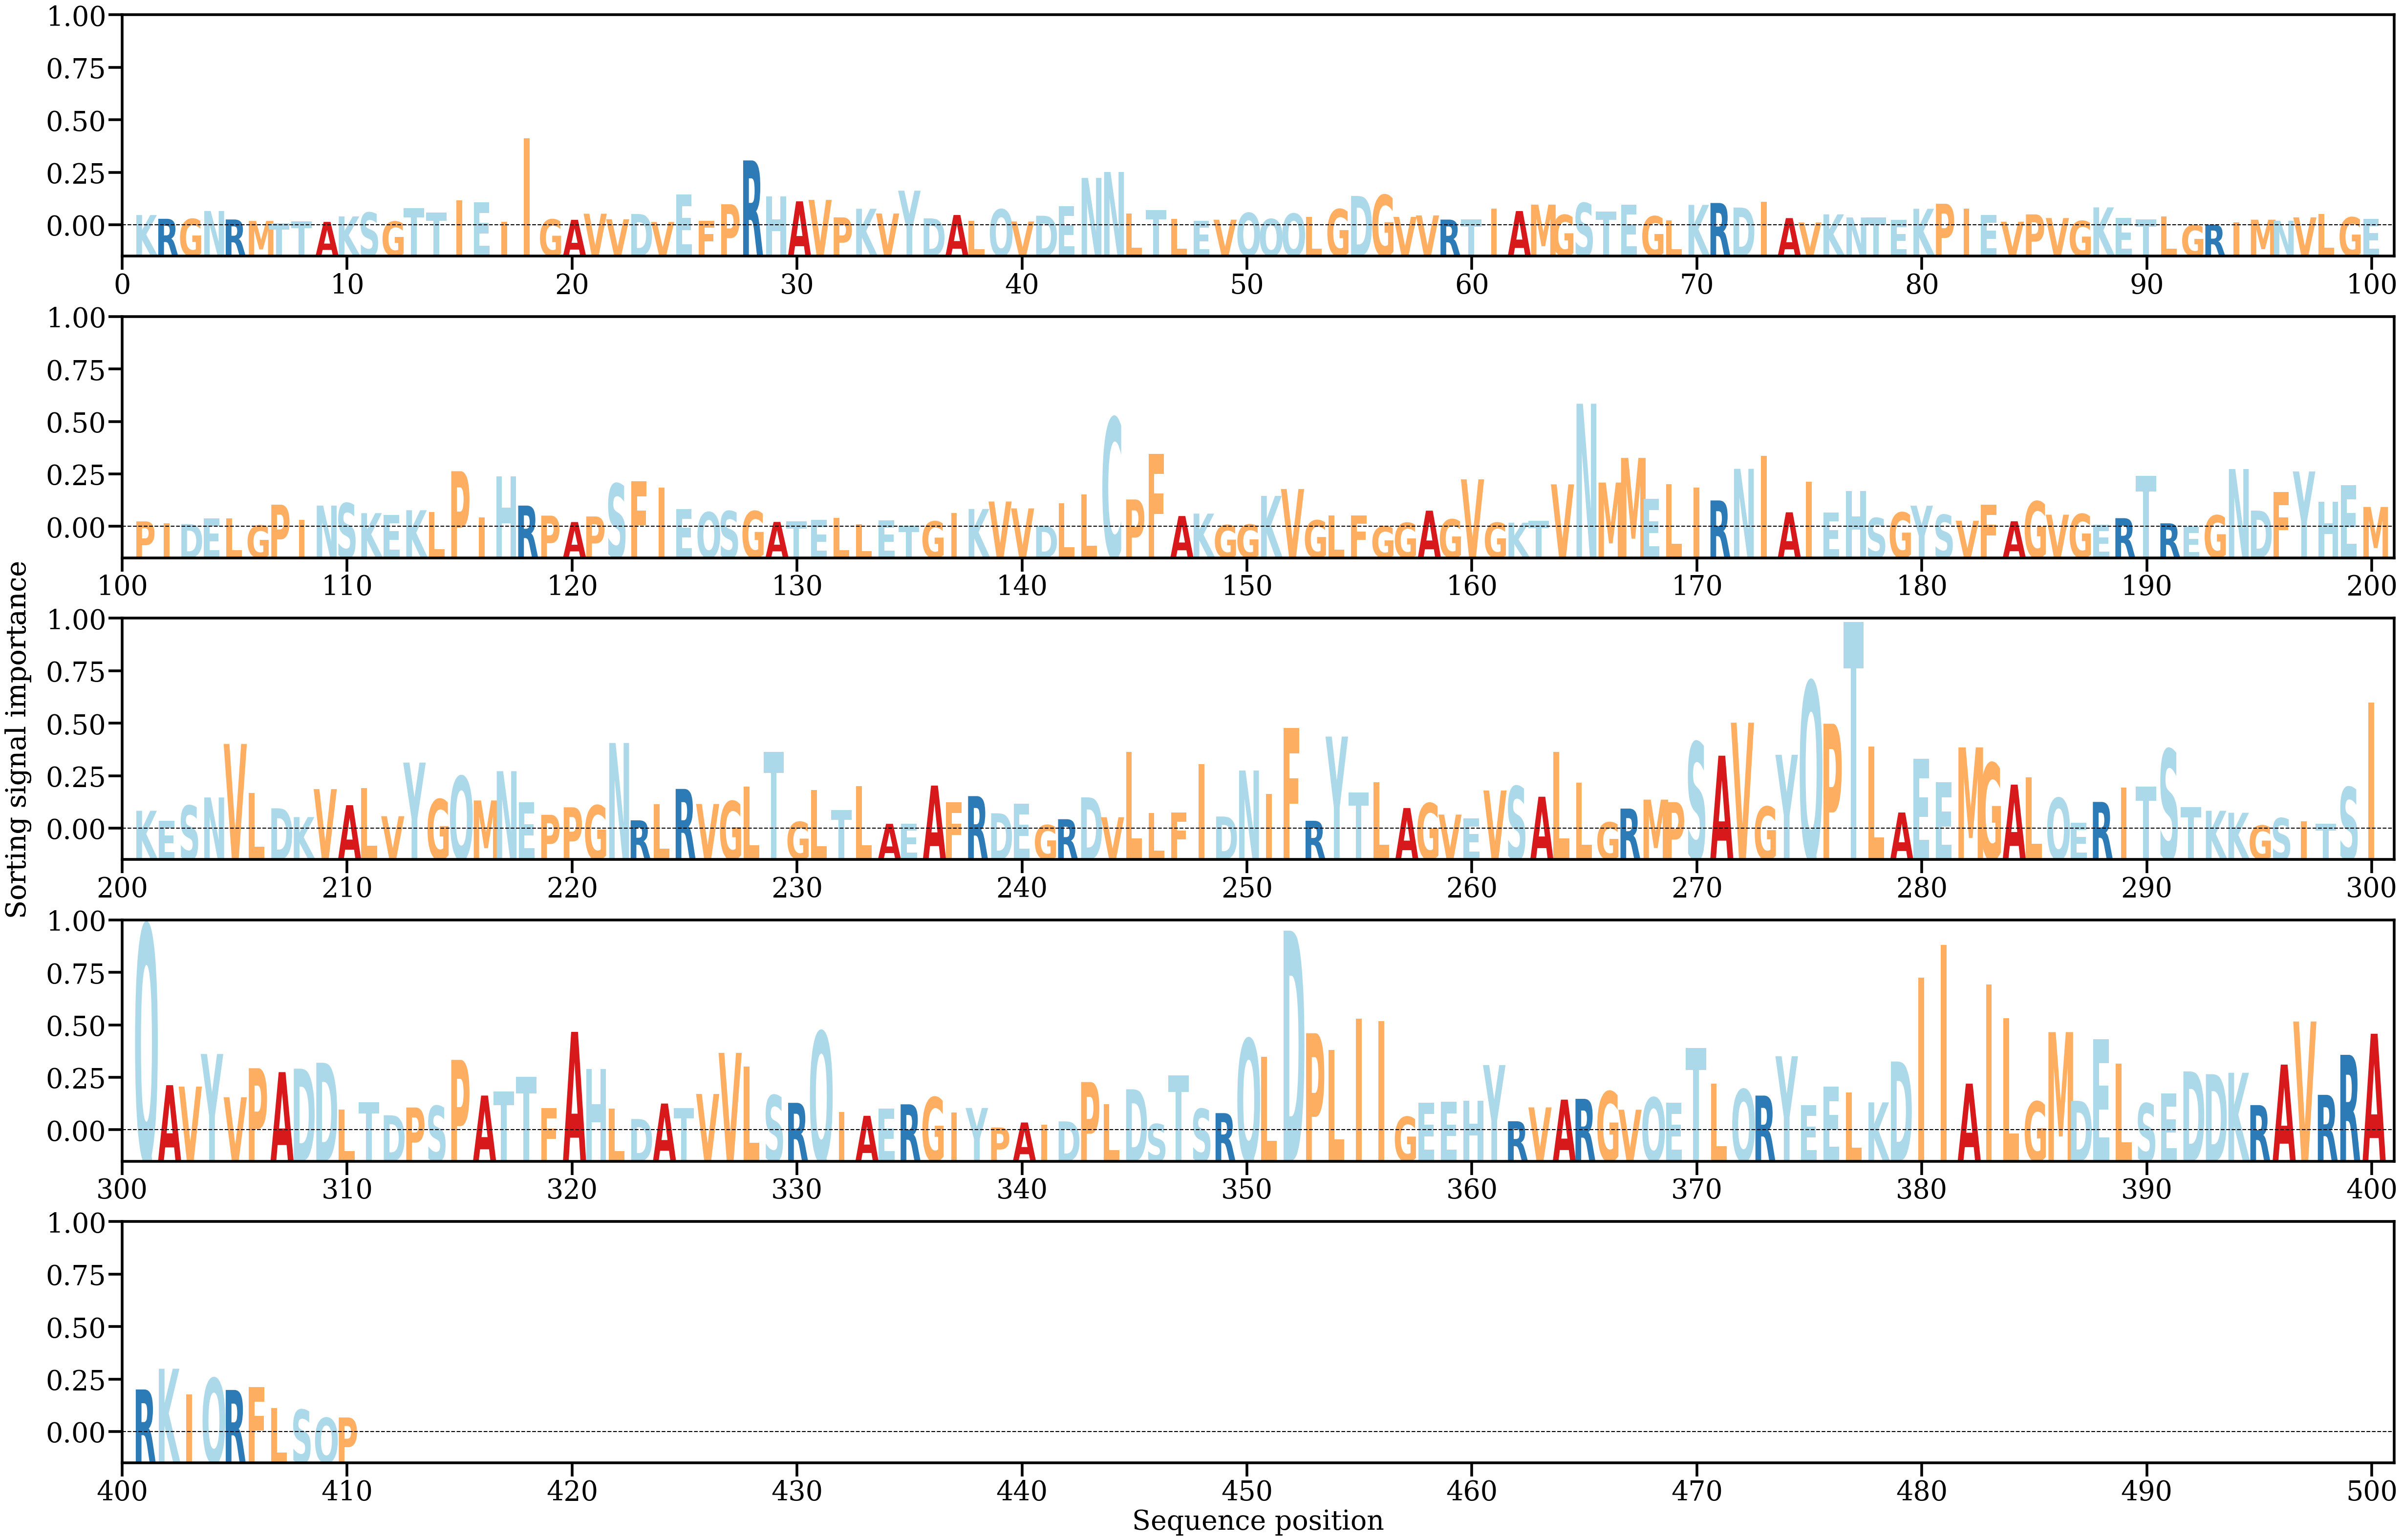

Values plotted in this chart, from the file beside it:
AA, Alpha
K, [0.00080581]
R, [0.00052547]
G, [0.00051784]
N, [0.00110811]
R, [0.00047364]
M, [0.00036637]
T, [0.0002048]
T, [0.00032207]
A, [0.00029496]
K, [0.00070283]
S, [0.00099215]
G, [0.00032027]
T, [0.00130798]
T, [0.00099867]
I, [0.00190435]
E, [0.00175393]
I, [0.00028614]
I, [0.00653466]
G, [0.00048275]
A, [0.00044824]
V, [0.00090543]
V, [0.00049325]
D, [0.00088483]
V, [0.00028846]
E, [0.0023484]
F, [0.00038698]
P, [0.00161077]
R, [0.0048794]
H, [0.00219256]
A, [0.00182775]
V, [0.00193679]
P, [0.00062899]
K, [0.00127238]
V, [0.00092218]
Y, [0.00262227]
D, [0.00055937]
A, [0.00080953]
L, [0.00036701]
Q, [0.00123505]
V, [0.00032915]
D, [0.00075431]
E, [0.00146657]
N, [0.00357423]
N, [0.00401705]
L, [0.00093523]
T, [0.0011626]
L, [0.00053016]
E, [0.00036694]
V, [0.00045883]
Q, [0.00096572]
Q, [0.0005089]
Q, [0.00091279]
L, [0.00066462]
G, [0.00124457]
D, [0.0022299]
G, [0.0023038]
V, [0.00066745]
V, [0.00077841]
R, [0.00046644]
T, [0.00047231]
... 350 more rows
